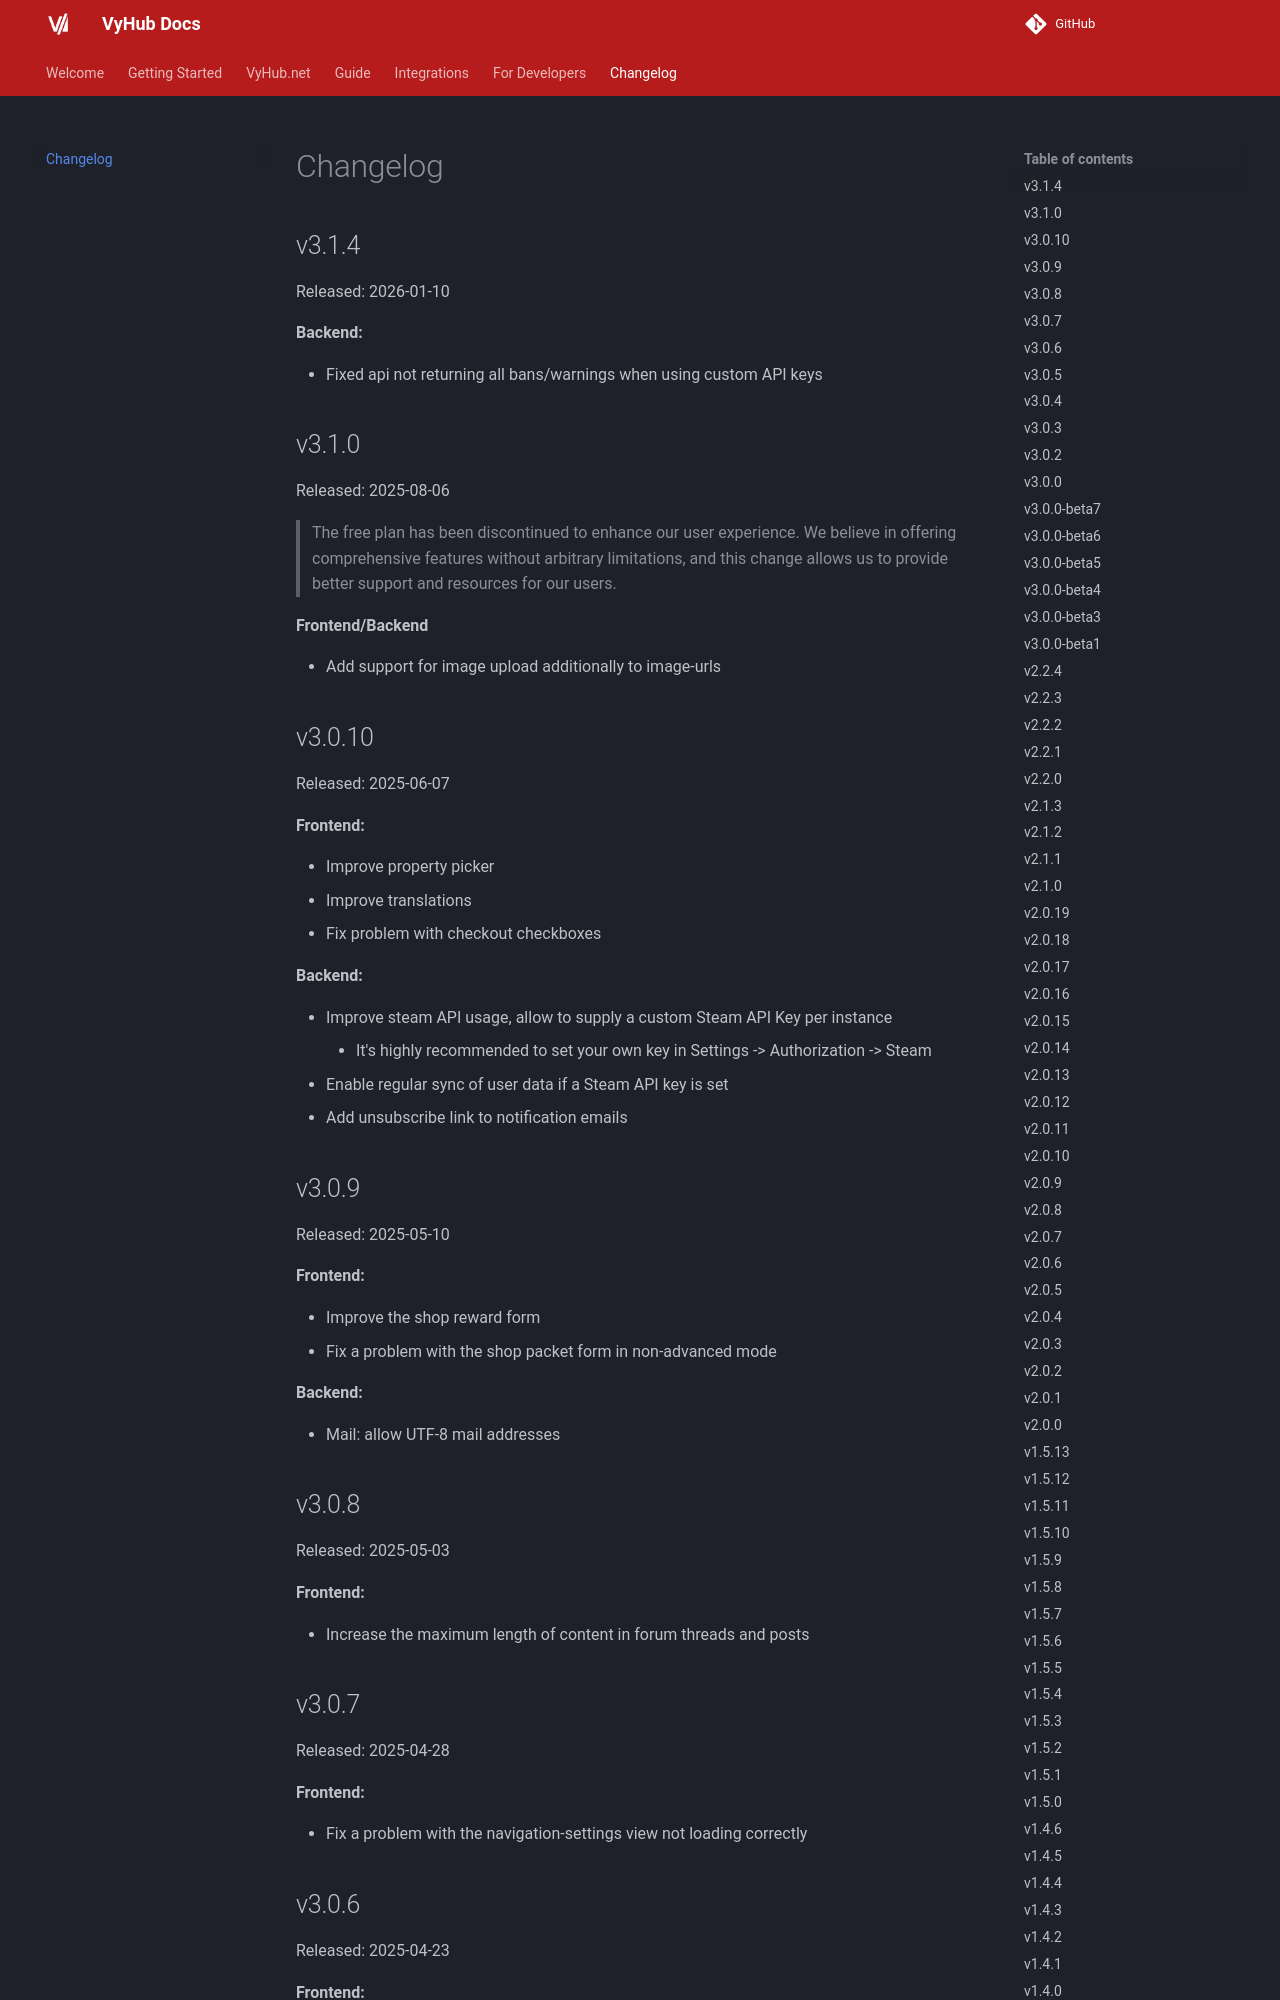

repository: matbyte-com/vyhub-documentation · page: 3.1/changelog/index.html · generator: mkdocs

# Changelog

## v4.0.5

Released: 2026-08-24

- Fix packets were not displayed if there is only one enabled packet category
- Fix smaller design issues on Shop-Only page
- Improve error handling for expired session tokens


## v4.0.3

Released: 2026-08-16

**Shop:**

- Added a "Right of Withdrawal" form that can be enabled in the shop settings. It allows users to easily submit a withdrawal request to the ticket system, also without login.

## v4.0.2

Released: 2026-08-11

**General:**

- Fix navigation bar dropdowns on mobile
- Fix the layout of the server status component
- Improve TeamSpeak 3 and Discord synchronization error handling


## v4.0.1

Released: 2026-08-03

**Shop:**

- Fix a problem with the retrieval of new subscription payments
- Stripe webhooks are now created and removed automatically, the webhook secret does not have to be entered manually anymore
